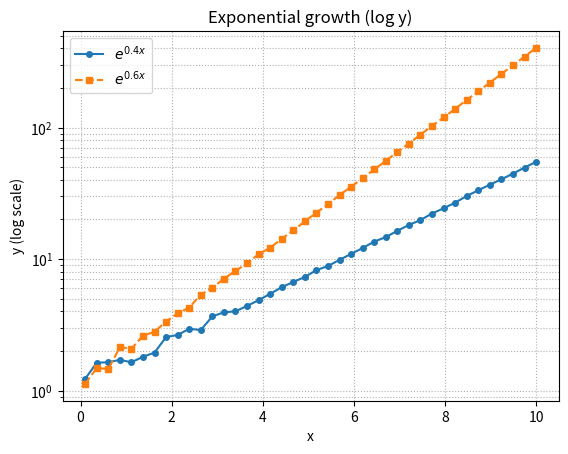

This figure's Python source:
import matplotlib
matplotlib.use("Agg")
import matplotlib.pyplot as plt
import numpy as np


def create_figure():
    np.random.seed(42)
    x = np.linspace(0.1, 10, 40)
    y1 = np.exp(0.4 * x) + np.random.uniform(0, 0.5, 40)
    y2 = np.exp(0.6 * x) + np.random.uniform(0, 0.5, 40)

    fig, ax = plt.subplots()
    ax.semilogy(x, y1, "o-", label=r"$e^{0.4x}$", markersize=4)
    ax.semilogy(x, y2, "s--", label=r"$e^{0.6x}$", markersize=4)
    ax.set_xlabel("x")
    ax.set_ylabel("y (log scale)")
    ax.set_title("Exponential growth (log y)")
    ax.legend()
    ax.grid(True, which="both", linestyle=":")
    return fig


if __name__ == "__main__":
    fig = create_figure()
    fig.savefig("reference.png", dpi=120)
